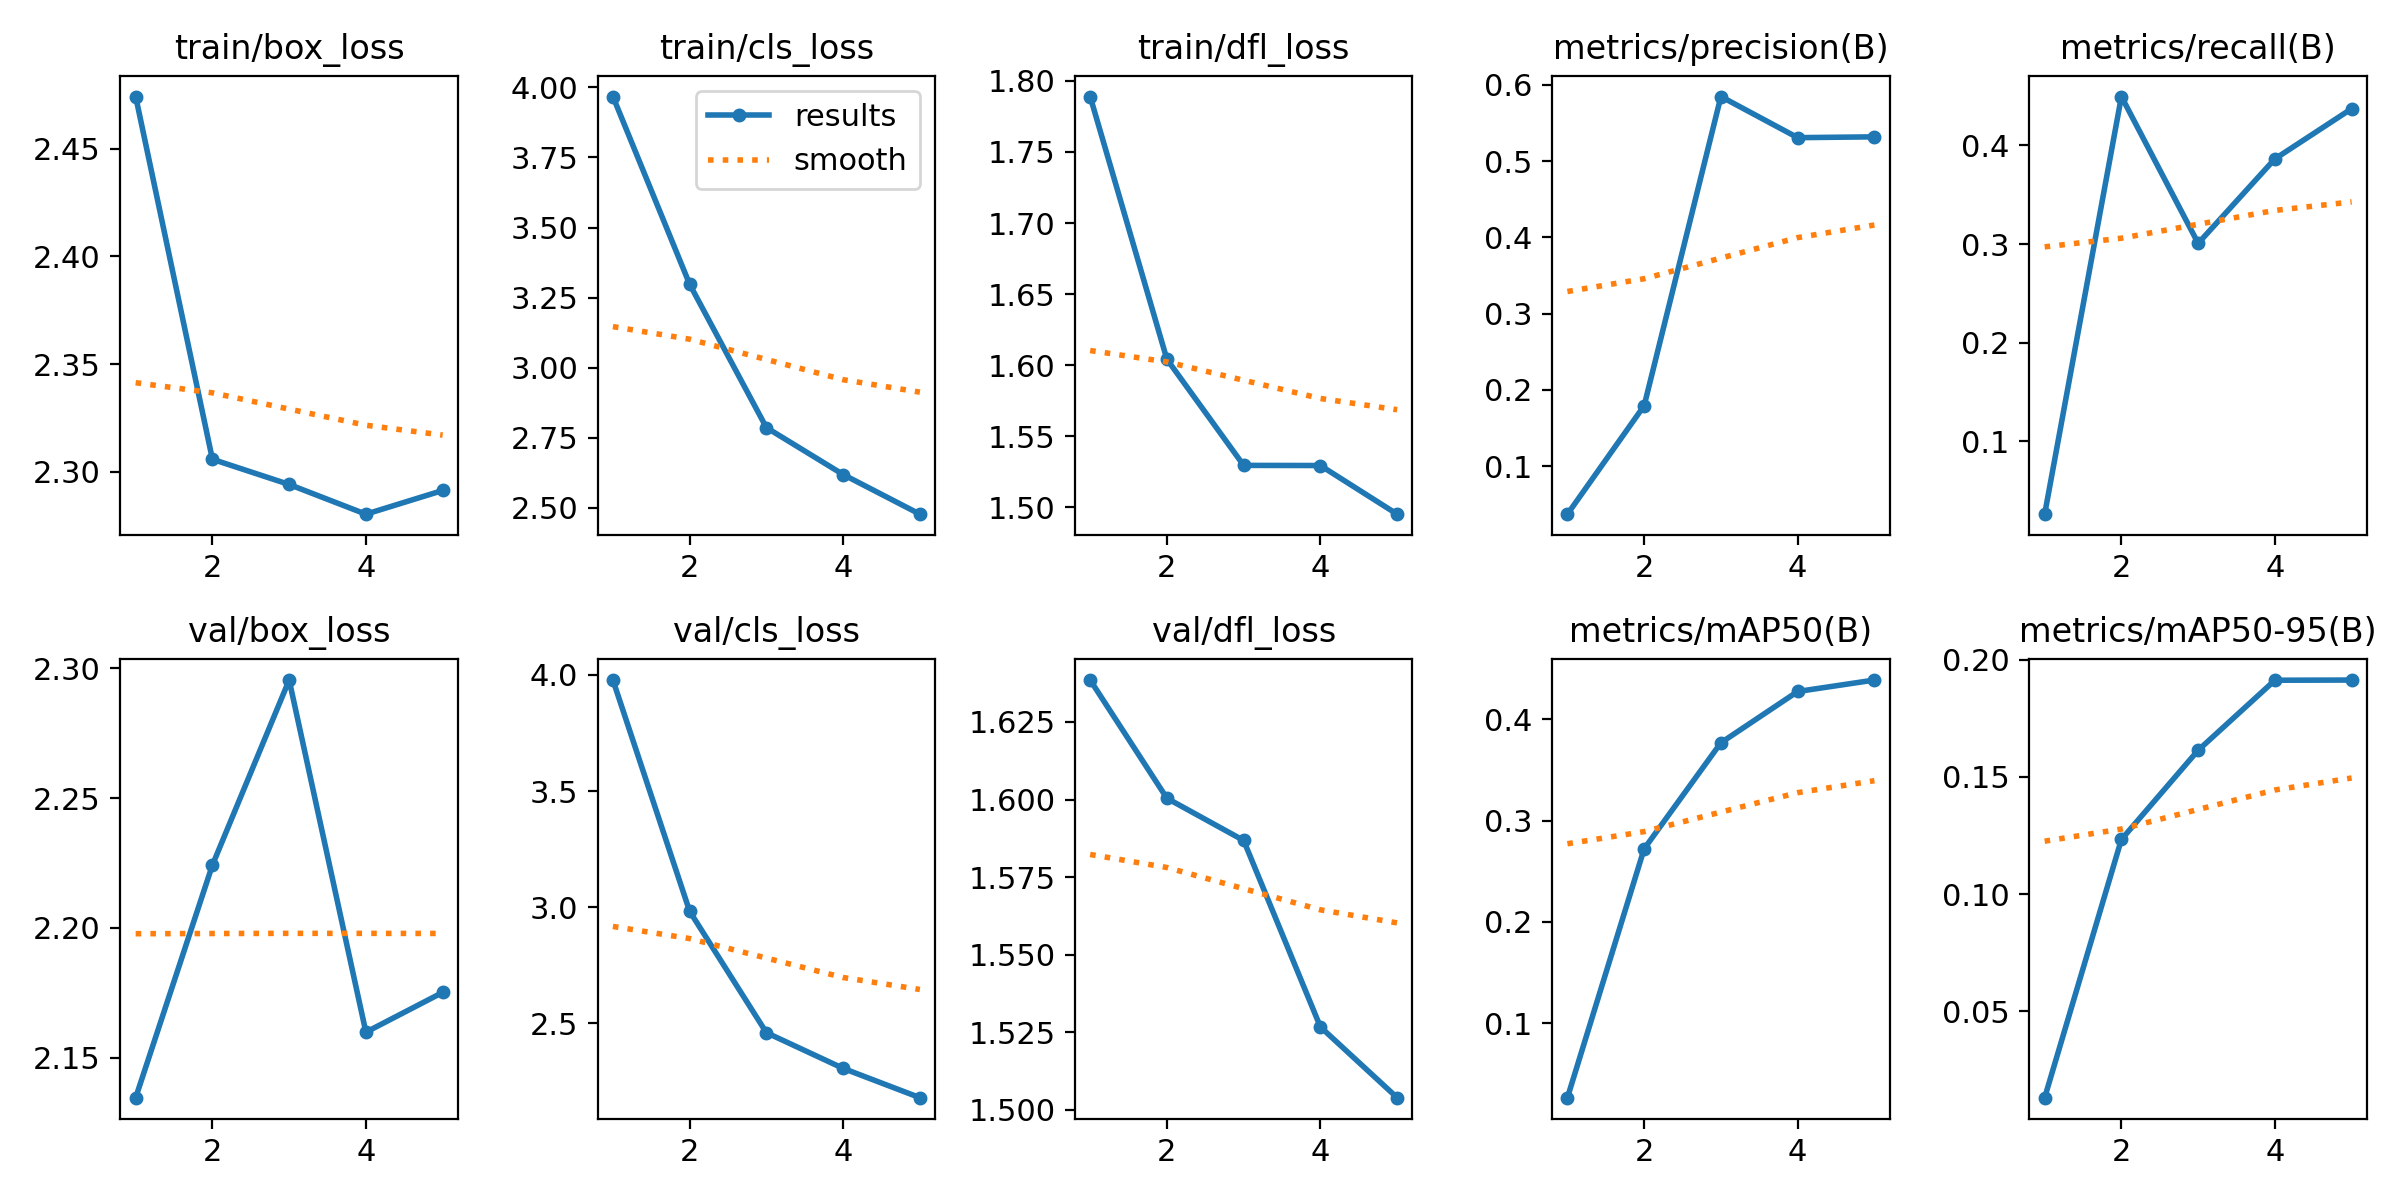

The file beside this chart, header and first rows:
epoch, train/box_loss, train/cls_loss, train/dfl_loss, metrics/precision(B), metrics/recall(B), metrics/mAP50(B), metrics/mAP50-95(B), val/box_loss, val/cls_loss, val/dfl_loss, lr/pg0, lr/pg1, lr/pg2
1, 2.474, 3.967, 1.789, 0.03726, 0.02624, 0.02645, 0.01304, 2.135, 3.978, 1.639, 0.000406, 0.000406, 0.000406
2, 2.306, 3.297, 1.604, 0.1794, 0.4495, 0.2723, 0.1233, 2.224, 2.982, 1.6, 0.0006598, 0.0006598, 0.0006598
3, 2.294, 2.786, 1.53, 0.5845, 0.3008, 0.377, 0.1614, 2.295, 2.459, 1.587, 0.0007485, 0.0007485, 0.0007485
4, 2.28, 2.618, 1.53, 0.5306, 0.3863, 0.4276, 0.1913, 2.16, 2.305, 1.527, 0.0005075, 0.0005075, 0.0005075
5, 2.291, 2.477, 1.495, 0.5316, 0.4372, 0.4389, 0.1913, 2.175, 2.179, 1.504, 0.0005075, 0.0005075, 0.0005075
